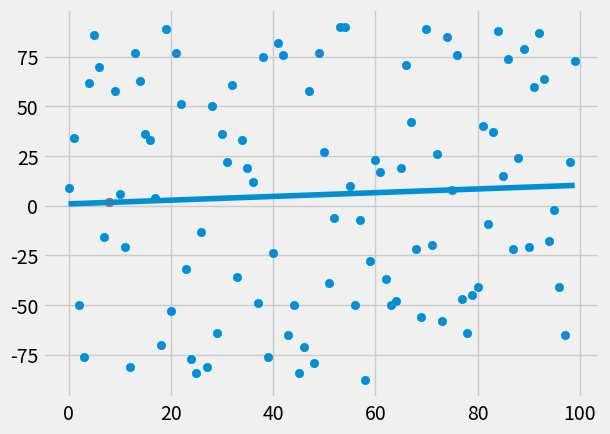

Write Python code to recreate this figure.
"""
Here we will create a regression algorithm in
pure python and implimenting r squared
"""
import random
from statistics import mean
import numpy as np
import matplotlib.pyplot as plt
from matplotlib import style

style.use('fivethirtyeight')

# this is if you want things easy
# xs = np.array([1, 2, 3, 4, 5, 6], dtype=np.float64)
ys = np.array([5, 4, 6, 5, 6, 7], dtype=np.float64)


# NEW CODE FOR TESTING
# this creates a nice array based on several params
def create_dataset(howMany, variance, step=2, correlation=False):
    val = 1
    ys = []
    for i in range(howMany):
        y = val + random.randrange(-variance, variance)
        ys.append(y)
        if correlation and correlation == 'pos':
            val += step
        elif correlation and correlation == 'neg':
            val -= step

    xs = [i for i in range(len(ys))]

    return np.array(xs, dtype=np.float64), np.array(ys, dtype=np.float64)


def best_fit_slope_and_intercept(xs, ys):
    # print(m)
    # below is the easier way of calculating the
    # slope
    m = ((mean(xs) * mean(ys) - mean(xs * ys)) /
         (mean(xs) * mean(xs) - mean(xs * xs)))
    # print(m)
    # added text to push

    b = mean(ys) - m * mean(xs)
    return m, b


def squared_error(ys_original, ys_line):
    return sum((ys_line - ys_original) ** 2)


def coefficient_of_determination(ys_original, ys_line):
    y_mean_line = [mean(ys_original) for y in ys_original]
    squared_error_regr = squared_error(ys_original, ys_line)
    squared_error_y_mean = squared_error(ys_original, y_mean_line)
    return 1 - (squared_error_regr / squared_error_y_mean)


xs, ys = create_dataset(100, 90, 2, correlation=False)

m, b = best_fit_slope_and_intercept(xs, ys)

regression_line = [(m * x) + b for x in xs]
print(m, b)

predict_x = 8
predict_y = (m * predict_x) + b

r_squared = coefficient_of_determination(ys, regression_line)
print(r_squared)

plt.scatter(xs, ys)
plt.scatter(predict_x, predict_y)
plt.plot(xs, regression_line)
plt.show()
